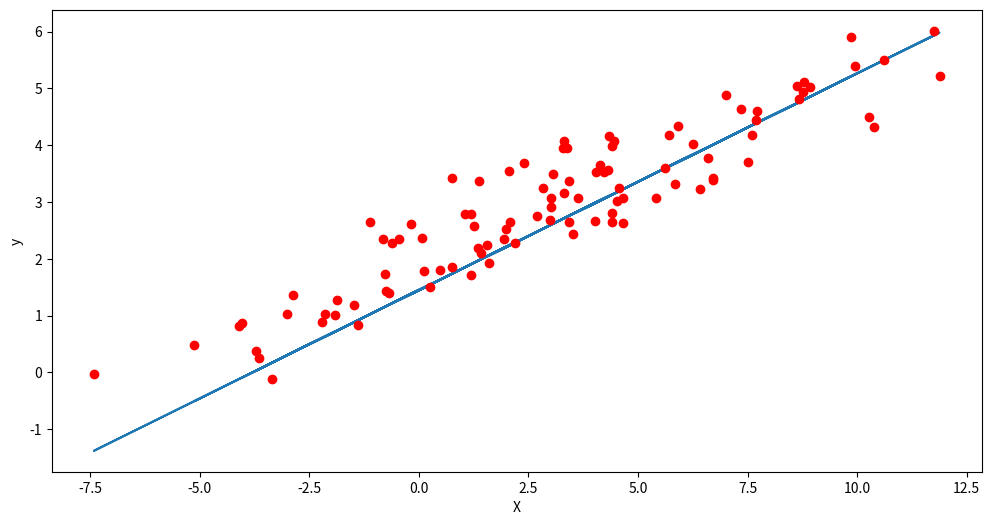

Source code (Python):
import pandas as pd
import numpy as np
from matplotlib import pyplot as plt

np.random.seed(0)
X = 4 * np.random.randn(100) + 2.8
res = 0.5 * np.random.randn(100)       
y = 2 + 0.3 * X + res                  

alpha = 0
beta = 0

L = 0.001
epochs = 1000

n = float(len(X))

for i in range(epochs): 
    y_pred = alpha + beta*X
    D_alpha = (-2/n) * sum(y - y_pred)
    D_beta = (-2/n) * sum(X * (y - y_pred))
    alpha = alpha - L * D_alpha
    beta = beta - L * D_beta

plt.figure(figsize=(12, 6))
plt.plot(X, y_pred)
plt.plot(X, y, 'ro')
plt.xlabel('X')
plt.ylabel('y')

plt.show()